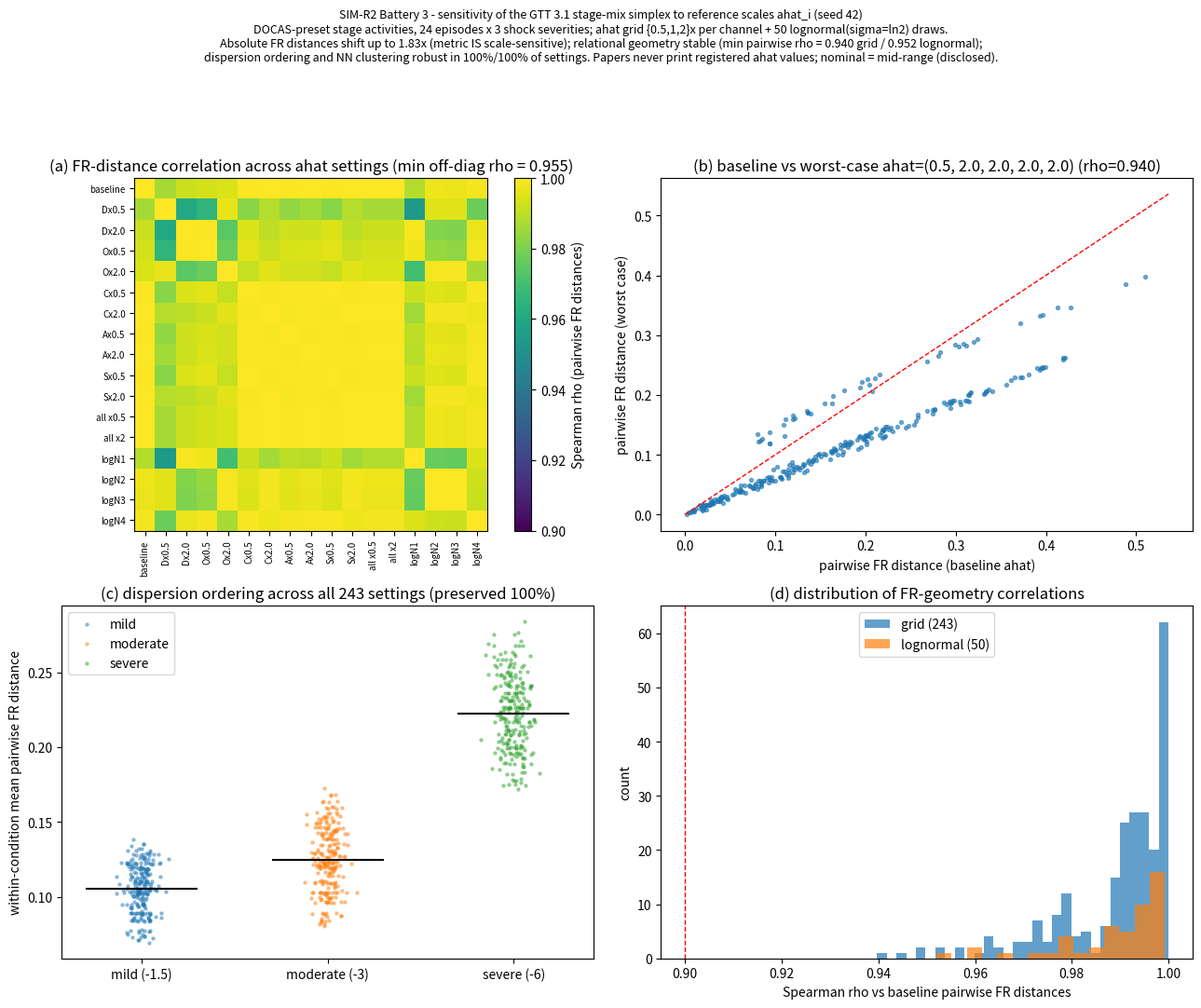

The matplotlib source for this figure: (Note: this script raises an exception after producing the figure.)
# Battery 3 — ahat reference-scale sensitivity of the Fisher-Rao simplex (SIM-R2, seed 42)
# DOCAS-preset stage-activity dynamics; full disclosure in simR2_results.md (Battery 3).
import numpy as np, itertools as it
from scipy.stats import spearmanr
import matplotlib; matplotlib.use("Agg"); import matplotlib.pyplot as plt

T=400
aD,bC,thC,gA,lam,dS,Sb = 0.3,4.0,0.5,1.0,0.35,0.01,0.5
AHAT0=np.array([1.0,0.7,0.5,0.5,lam*0.5])

def simulate_episode(shock, seed):
    r=np.random.default_rng(seed)
    s=np.zeros(T); E=np.zeros(T); eps=np.zeros(T); gO=np.zeros(T)
    Pi=np.zeros(T); C=np.zeros(T); A=np.zeros(T); lamr=np.zeros(T)
    g0=0.7; run_var=1.0
    for t in range(T):
        if t>0:
            s[t]=0.9*s[t-1]+0.3*r.standard_normal()
            g0=np.clip(g0+0.02*r.standard_normal(),0,1)
        if t==T//2: s[t]+=shock
        gO[t]=g0; V=g0*s[t]; eps[t]=V-E[t]
        run_var=0.95*run_var+0.05*eps[t]**2
        Pi[t]=np.clip(1.0/max(run_var,1e-3),0.25,4.0)
        C[t]=1/(1+np.exp(-bC*(abs(eps[t])-thC)))
        A[t]=gA*C[t]*abs(eps[t]); lamr[t]=lam*C[t]
        if t<T-1:
            E[t+1]=E[t]+aD*Pi[t]*eps[t]
    return np.stack([Pi,gO,C,A,lamr])

episodes=[]; labels=[]
for shock,lab in [(-1.5,'mild'),(-3.0,'moderate'),(-6.0,'severe')]:
    for j in range(8):
        episodes.append(simulate_episode(shock,1000+int(abs(shock)*10)+j)); labels.append(lab)
EP=np.array(episodes)

def theta_profiles(EP,ahat):
    a=EP/ahat[None,:,None]; return a/a.sum(1,keepdims=True)
def fr_dist(p,q): return 2*np.arccos(np.clip((np.sqrt(p*q)).sum(-1),-1,1))
def pairwise_FR(th):
    prof=th.mean(-1); n=len(prof); D=np.zeros((n,n))
    for i in range(n):
        for j in range(i+1,n): D[i,j]=D[j,i]=fr_dist(prof[i],prof[j])
    return D
def uppervec(D): return D[np.triu_indices(len(D),1)]
def dispersion_by_cond(D,labels):
    out={}
    for lab in ['mild','moderate','severe']:
        idx=[i for i,l in enumerate(labels) if l==lab]
        sub=D[np.ix_(idx,idx)]; out[lab]=sub[np.triu_indices(len(idx),1)].mean()
    return out
def nn_frac(D,labels):
    n=len(labels); ok=0
    for i in range(n):
        j=np.argsort(D[i]+np.eye(n)[i]*1e9)[0]; ok+=labels[i]==labels[j]
    return ok/n

D0=pairwise_FR(theta_profiles(EP,AHAT0)); v0=uppervec(D0)
grid=list(it.product([0.5,1.0,2.0],repeat=5))
Dmats={g:pairwise_FR(theta_profiles(EP,AHAT0*np.array(g))) for g in grid}
rhos=np.array([spearmanr(uppervec(Dmats[g]),v0)[0] for g in grid])
q1=[ [k for k,_ in sorted(dispersion_by_cond(Dmats[g],labels).items(),key=lambda kv:kv[1])]==['mild','moderate','severe'] for g in grid]
q2=[nn_frac(Dmats[g],labels) for g in grid]
r2=np.random.default_rng(4242); ln=[np.exp(r2.normal(0,np.log(2),5)) for _ in range(50)]
Dl=[pairwise_FR(theta_profiles(EP,AHAT0*m)) for m in ln]
rhos_ln=[spearmanr(uppervec(Dl[k]),v0)[0] for k in range(50)]
q1_ln=[[k for k,_ in sorted(dispersion_by_cond(Dl[k],labels).items(),key=lambda kv:kv[1])]==['mild','moderate','severe'] for k in range(50)]
print("grid rho min/med",rhos.min(),np.median(rhos),"Q1",np.mean(q1),"Q2 min/med",min(q2),np.median(q2))
print("ln rho min/med",min(rhos_ln),np.median(rhos_ln),"Q1",np.mean(q1_ln))
allD=np.array([uppervec(Dmats[g]).mean() for g in grid]); print("meanD range",allD.min(),allD.max())

chn=['D','O','C','A','S']
subset=[(1,1,1,1,1)]; snames=["baseline"]
for i,c in enumerate(chn):
    for m in (0.5,2.0):
        g=[1]*5; g[i]=m; subset.append(tuple(g)); snames.append(f"{c}x{m}")
subset+= [(0.5,)*5,(2.0,)*5]; snames+=["all x0.5","all x2"]
for k in range(4): subset.append(tuple(ln[k])); snames.append(f"logN{k+1}")
Ds=[Dmats.get(tuple(s)) if tuple(s) in Dmats else pairwise_FR(theta_profiles(EP,AHAT0*np.array(s))) for s in subset]
M=len(subset); Cmat=np.ones((M,M))
for i in range(M):
    for j in range(i+1,M): Cmat[i,j]=Cmat[j,i]=spearmanr(uppervec(Ds[i]),uppervec(Ds[j]))[0]
gworst=grid[int(np.argmin(rhos))]; Dw=Dmats[gworst]

fig,axes=plt.subplots(2,2,figsize=(13,11))
ax=axes[0,0]
im=ax.imshow(Cmat,vmin=0.9,vmax=1.0,cmap="viridis")
ax.set_xticks(range(M)); ax.set_xticklabels(snames,rotation=90,fontsize=7)
ax.set_yticks(range(M)); ax.set_yticklabels(snames,fontsize=7)
fig.colorbar(im,ax=ax,label="Spearman rho (pairwise FR distances)")
ax.set_title("(a) FR-distance correlation across ahat settings (min off-diag rho = %.3f)"%Cmat[np.triu_indices(M,1)].min())
ax=axes[0,1]
ax.scatter(uppervec(D0),uppervec(Dw),s=8,alpha=0.6)
lim=[0,max(uppervec(D0).max(),uppervec(Dw).max())*1.05]; ax.plot(lim,lim,'r--',lw=1)
ax.set_xlabel("pairwise FR distance (baseline ahat)"); ax.set_ylabel("pairwise FR distance (worst case)")
ax.set_title("(b) baseline vs worst-case ahat=%s (rho=%.3f)"%(str(gworst),rhos.min()))
ax=axes[1,0]
disp_all={lab:[] for lab in ['mild','moderate','severe']}
for g in grid:
    dd=dispersion_by_cond(Dmats[g],labels)
    for lab in disp_all: disp_all[lab].append(dd[lab])
rr=np.random.default_rng(1)
for i,lab in enumerate(['mild','moderate','severe']):
    ax.scatter(np.full(len(grid),i)+rr.normal(0,0.05,len(grid)),disp_all[lab],s=5,alpha=0.4,label=lab)
    ax.hlines(np.mean(disp_all[lab]),i-0.3,i+0.3,color='k')
ax.set_xticks([0,1,2]); ax.set_xticklabels(['mild (-1.5)','moderate (-3)','severe (-6)'])
ax.set_ylabel("within-condition mean pairwise FR distance")
ax.set_title("(c) dispersion ordering across all 243 settings (preserved 100%)"); ax.legend()
ax=axes[1,1]
ax.hist(rhos,bins=30,alpha=0.7,label="grid (243)"); ax.hist(rhos_ln,bins=15,alpha=0.7,label="lognormal (50)")
ax.axvline(0.9,color='r',ls='--',lw=1)
ax.set_xlabel("Spearman rho vs baseline pairwise FR distances"); ax.set_ylabel("count")
ax.set_title("(d) distribution of FR-geometry correlations"); ax.legend()
fig.suptitle("SIM-R2 Battery 3 - sensitivity of the GTT 3.1 stage-mix simplex to reference scales ahat_i (seed 42)\n"
 "DOCAS-preset stage activities, 24 episodes x 3 shock severities; ahat grid {0.5,1,2}x per channel + 50 lognormal(sigma=ln2) draws.\n"
 "Absolute FR distances shift up to 1.83x (metric IS scale-sensitive); relational geometry stable (min pairwise rho = 0.940 grid / 0.952 lognormal);\n"
 "dispersion ordering and NN clustering robust in 100%/100% of settings. Papers never print registered ahat values; nominal = mid-range (disclosed).",fontsize=9)
fig.tight_layout(rect=[0,0,1,0.915])
fig.savefig("/mnt/agents/output/figures/robustness/figR2_B3_fr_ahat_heatmap.png",dpi=150)
print("figure saved")
